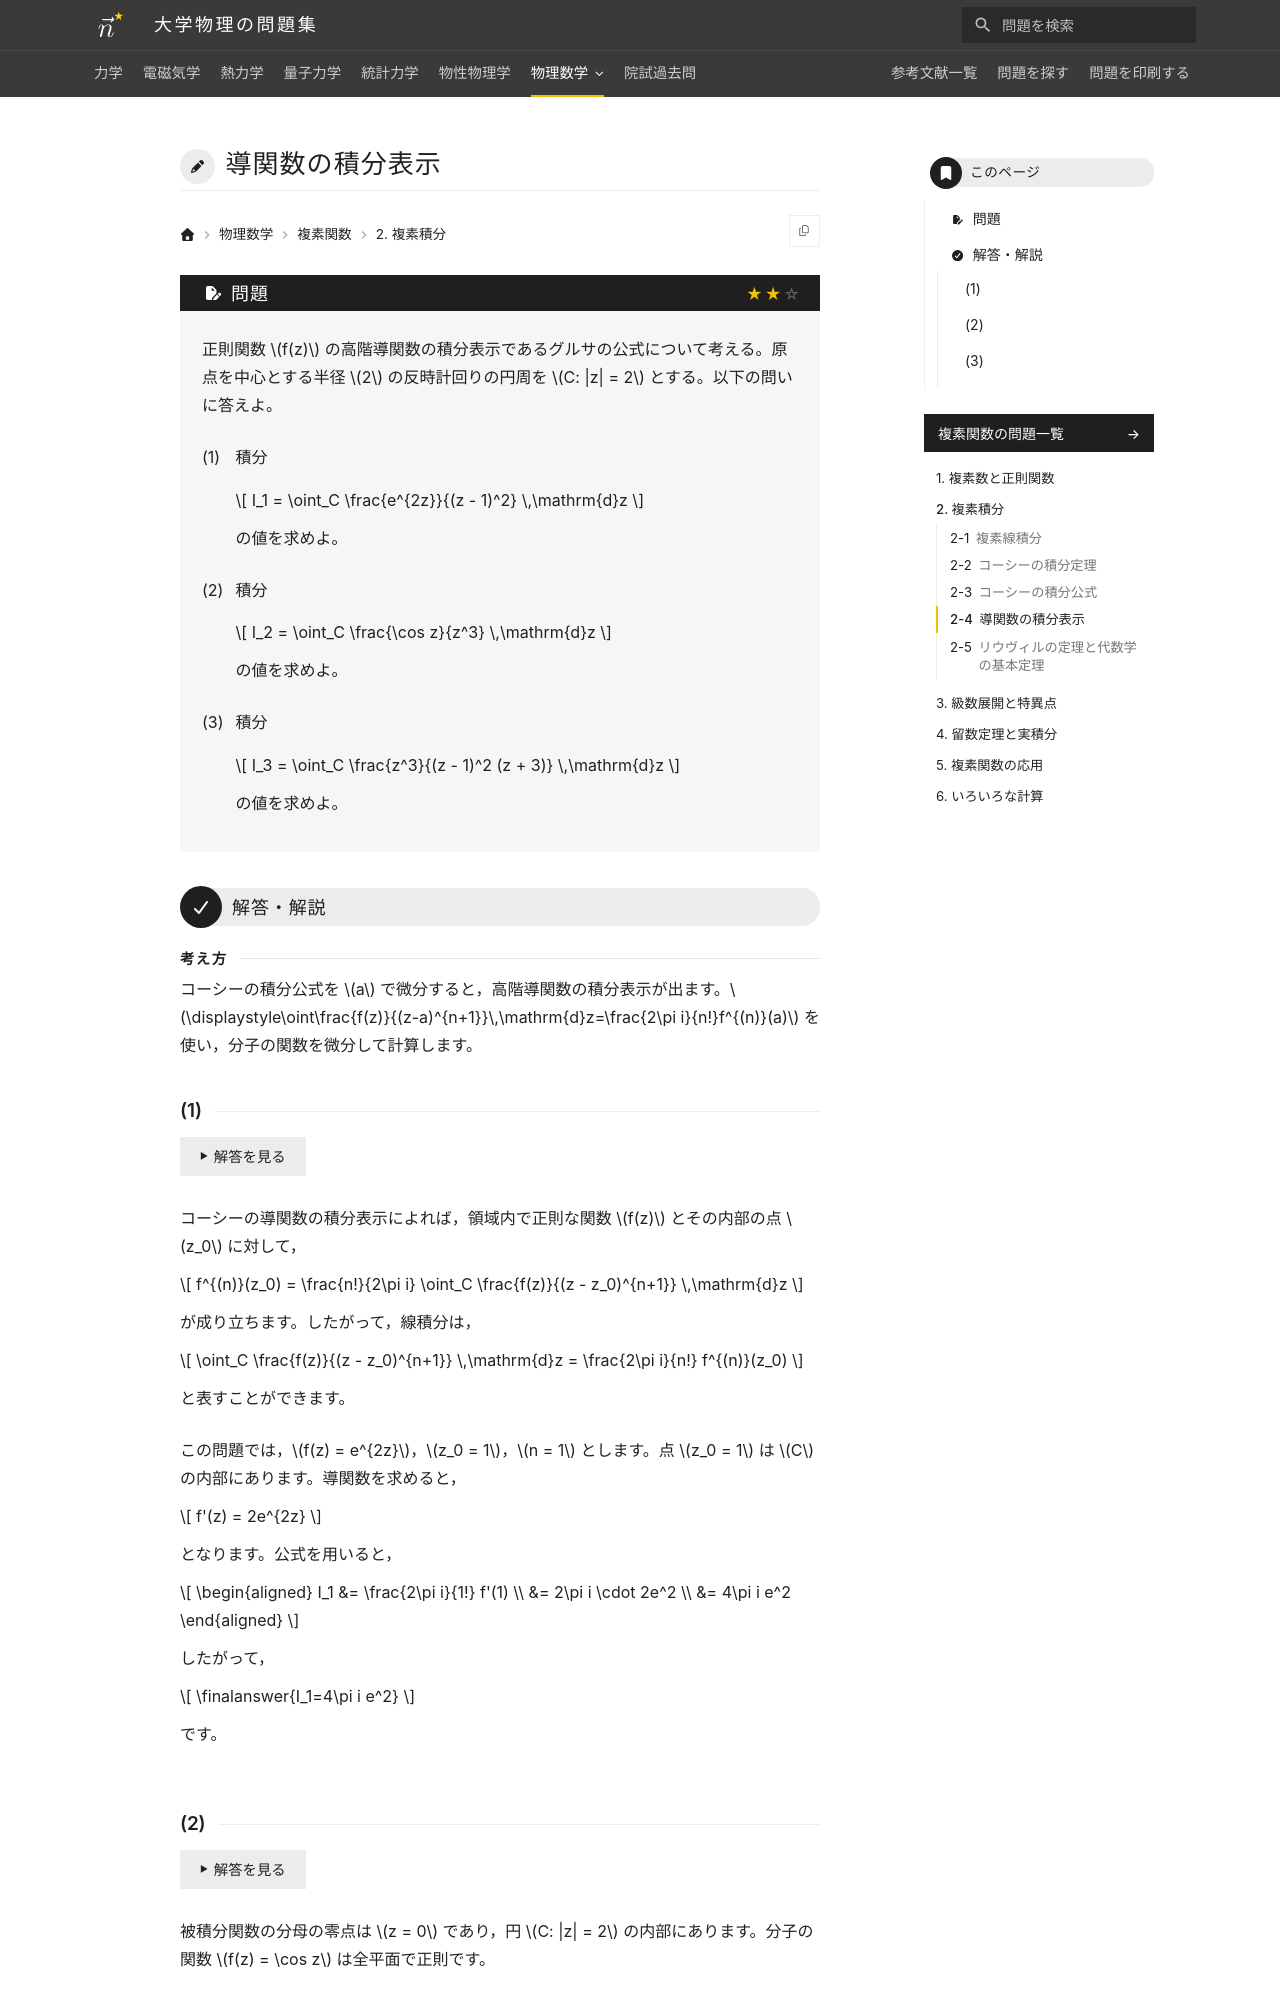

repository: Nanana-2/physics-site · page: 11complex_analysis/02/02_040/index.html · generator: mkdocs

---
tags:
  - 標準
---

# 導関数の積分表示

## 問題
正則関数 $f(z)$ の高階導関数に関する積分表示（グルサの公式）について考える。原点を中心とする半径 $2$ の反時計回りの円周を $C: |z| = 2$ とする。以下の問いに答えよ。

(1) 積分

$$
I_1 = \oint_C \frac{e^{2z}}{(z - 1)^2} \,\mathrm{d}z
$$

の値を求めよ。

(2) 積分

$$
I_2 = \oint_C \frac{\cos z}{z^3} \,\mathrm{d}z
$$

の値を求めよ。

(3) 積分

$$
I_3 = \oint_C \frac{z^3}{(z - 1)^2 (z + 3)} \,\mathrm{d}z
$$

の値を求めよ。

---

## 解答・解説

### (1)
コーシーの導関数の積分表示によれば，領域内で正則な関数 $f(z)$ とその内部の点 $z_0$ に対して，

$$
f^{(n)}(z_0) = \frac{n!}{2\pi i} \oint_C \frac{f(z)}{(z - z_0)^{n+1}} \,\mathrm{d}z
$$

が成り立ちます。したがって，線積分は，

$$
\oint_C \frac{f(z)}{(z - z_0)^{n+1}} \,\mathrm{d}z = \frac{2\pi i}{n!} f^{(n)}(z_0)
$$

と計算できます。

本問では $f(z) = e^{2z}$，$z_0 = 1$（$C$ の内部），$n = 1$ に対応します。導関数を求めると，

$$
f'(z) = 2e^{2z}
$$

となります。公式を適用すると，

$$
\begin{aligned}
I_1 &= \frac{2\pi i}{1!} f'(1) \\
&= 2\pi i \cdot 2e^2 \\
&= \finalanswer{4\pi i e^2}
\end{aligned}
$$

となります。
